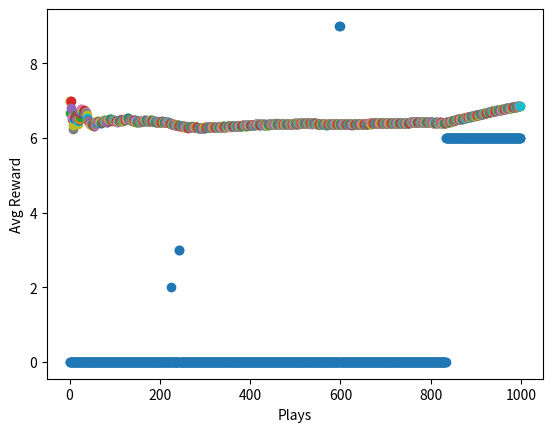

The script that saved this image:
import numpy as np
from scipy import stats
import random
import matplotlib.pyplot as plt

# Calculating average rewards over 10 plays
def reward(prob):
    reward = 0
    for i in range(10):
        if random.random() < prob:
            reward += 1
    
    return reward
    
# Greedy method to select best arm based on memory array
def bestArm(a):
    bestArm = 0 # default to zero
    meanReward = 0
    #print("This is a: ", a)
    for key in a.keys():
        expected_reward = np.mean(a[key])
        if (expected_reward > meanReward):
            bestArm = key
            meanReward = expected_reward
                    
    return bestArm

n = 10 # for an n-armed bandit problem
arms = np.random.rand(n) # probability of payouts for each arm
epsilon = 0.01
nplays = int(1000)
history = np.zeros((nplays, 2)) # To keep track of history of choices
# Memory array
av = {}

for i in range(nplays):
    # Choosing the best action, exploit or explore
    if random.random() > epsilon: # Greedy selection
        choice = bestArm(av)
    else : # Random action
        choice = np.random.choice(range(10))

    # Reward obtained for said action
    current_reward = reward(arms[choice])
    
    # Updating memory for future calculations
    if not choice in av:
        av[choice] =  [current_reward]
    else:
        rewards = av[choice]
        rewards.append(current_reward)
        av[choice] = rewards

    history[i, :] = [choice, current_reward]

    runningMean = np.mean(history[:i+1, 1])
    plt.scatter(i, runningMean)

# print(av)

plt.xlabel("Plays")
plt.ylabel("Avg Reward")
plt.show()
print(arms, np.max(arms), np.where(arms == np.max(arms)))
plt.scatter(range(len(history[:, 0])), history[:, 0])   
plt.show()
